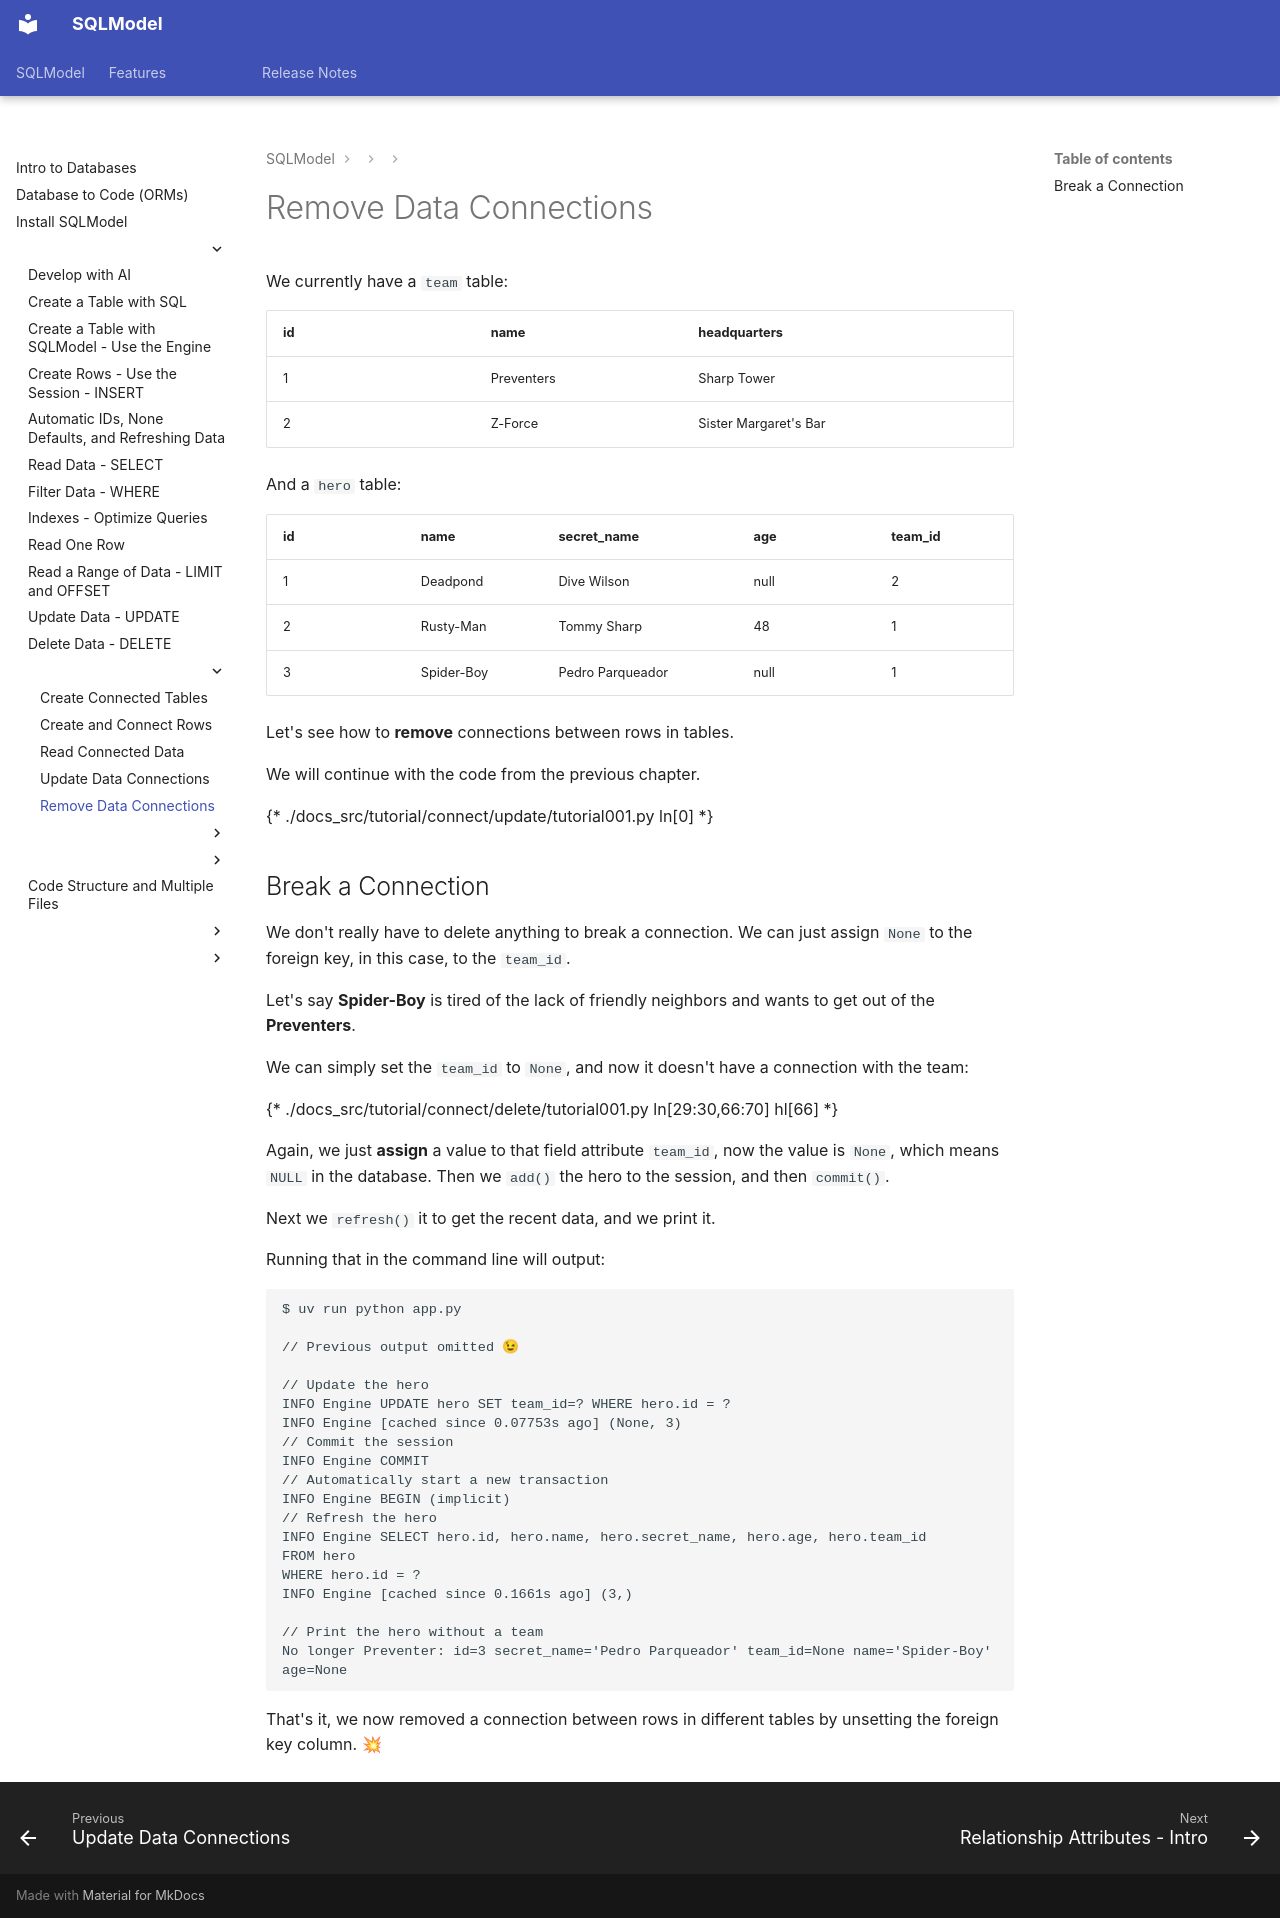

repository: fastapi/sqlmodel · page: tutorial/connect/remove-data-connections/index.html · generator: mkdocs

# Remove Data Connections

We currently have a `team` table:

<table>
<tr>
<th>id</th><th>name</th><th>headquarters</th>
</tr>
<tr>
<td>1</td><td>Preventers</td><td>Sharp Tower</td>
</tr>
<tr>
<td>2</td><td>Z-Force</td><td>Sister Margaret's Bar</td>
</tr>
</table>

And a `hero` table:

<table>
<tr>
<th>id</th><th>name</th><th>secret_name</th><th>age</th><th>team_id</th>
</tr>
<tr>
<td>1</td><td>Deadpond</td><td>Dive Wilson</td><td>null</td><td>2</td>
</tr>
<tr>
<td>2</td><td>Rusty-Man</td><td>Tommy Sharp</td><td>48</td><td>1</td>
</tr>
<tr>
<td>3</td><td>Spider-Boy</td><td>Pedro Parqueador</td><td>null</td><td>1</td>
</tr>
</table>

Let's see how to **remove** connections between rows in tables.

We will continue with the code from the previous chapter.

{* ./docs_src/tutorial/connect/update/tutorial001.py ln[0] *}

## Break a Connection

We don't really have to delete anything to break a connection. We can just assign `None` to the foreign key, in this case, to the `team_id`.

Let's say **Spider-Boy** is tired of the lack of friendly neighbors and wants to get out of the **Preventers**.

We can simply set the `team_id` to `None`, and now it doesn't have a connection with the team:

{* ./docs_src/tutorial/connect/delete/tutorial001.py ln[29:30,66:70] hl[66] *}

Again, we just **assign** a value to that field attribute `team_id`, now the value is `None`, which means `NULL` in the database. Then we `add()` the hero to the session, and then `commit()`.

Next we `refresh()` it to get the recent data, and we print it.

Running that in the command line will output:

<div class="termy">

```console
$ uv run python app.py

// Previous output omitted 😉

// Update the hero
INFO Engine UPDATE hero SET team_id=? WHERE hero.id = ?
INFO Engine [cached since 0.07753s ago] (None, 3)
// Commit the session
INFO Engine COMMIT
// Automatically start a new transaction
INFO Engine BEGIN (implicit)
// Refresh the hero
INFO Engine SELECT hero.id, hero.name, hero.secret_name, hero.age, hero.team_id
FROM hero
WHERE hero.id = ?
INFO Engine [cached since 0.1661s ago] (3,)

// Print the hero without a team
No longer Preventer: id=3 secret_name='Pedro Parqueador' team_id=None name='Spider-Boy' age=None
```

</div>

That's it, we now removed a connection between rows in different tables by unsetting the foreign key column. 💥
